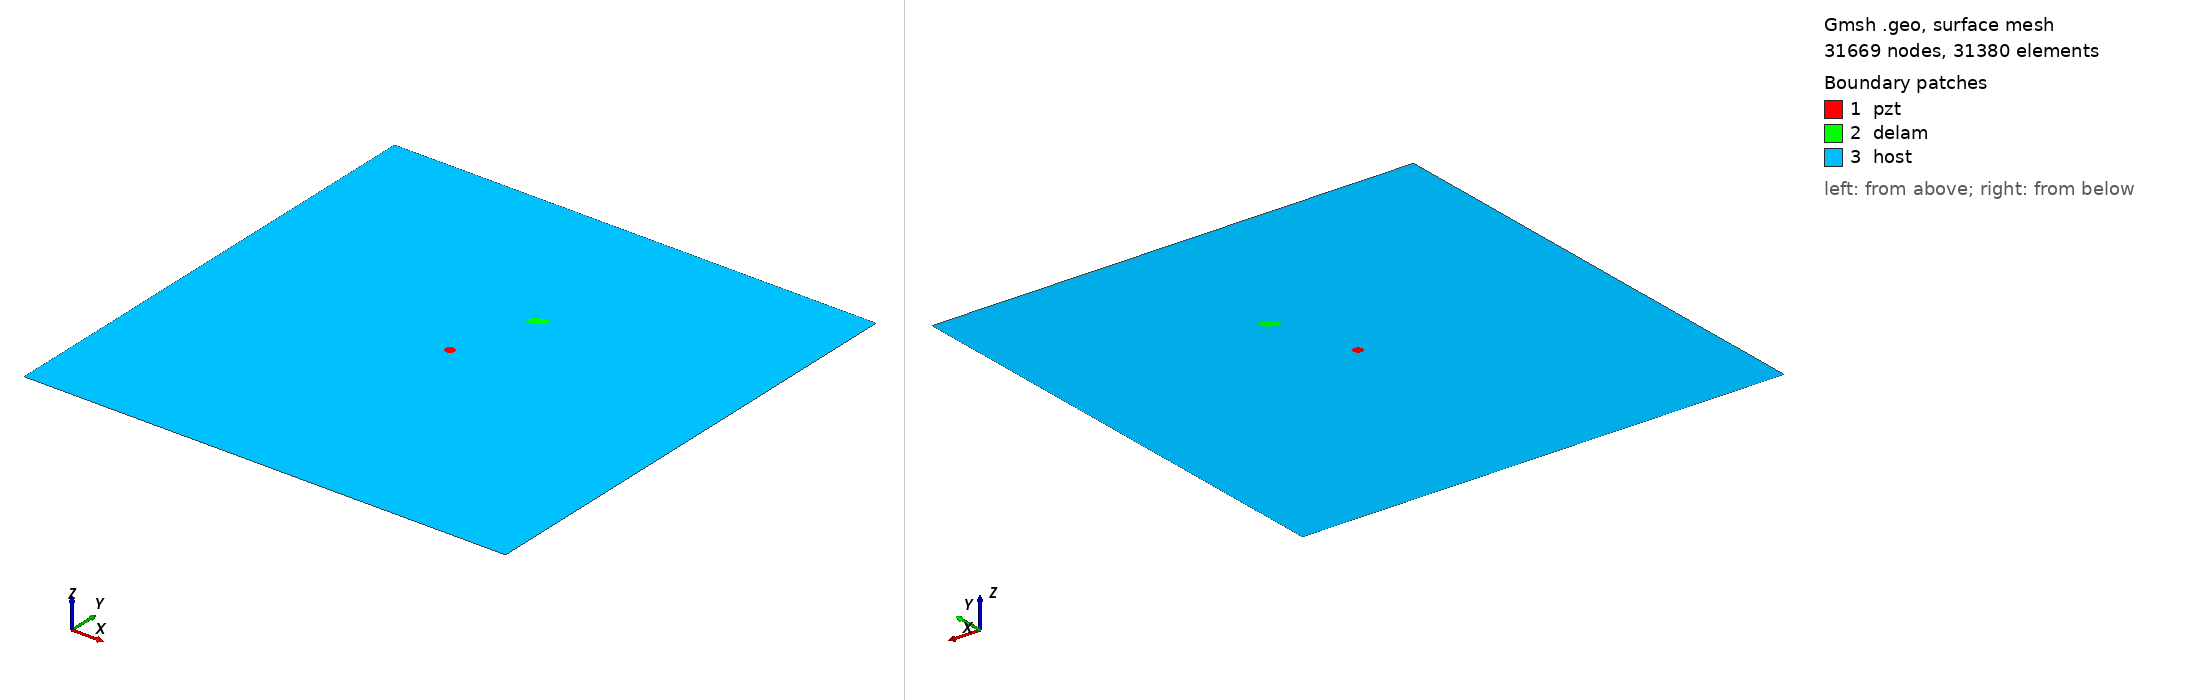

Gmsh geometry script, surface-meshed: 31669 nodes, 31380 surface elements. Boundary patches (legend numbers): 1 pzt, 2 delam, 3 host. Left view from above one corner, right view from below the opposite corner. Legend entries are the model's physical surfaces. The drawing asked Gmsh for element sizes between 1% and 20% of the model's largest extent; the script's own settings can give other sizes.

=== m2_97_delam1_position_no_66_a_10mm_b_5mm_angle_30.geo (drawn) ===
SetFactory("OpenCASCADE");
L=0.500000; 
W=0.500000; 
a=0.010000; 
b=0.005000; 
x=0.277778; 
y=0.333333; 
alpha=0.166667 *Pi; 
r=0.005000; 
xpzt=0.250000; 
ypzt=0.250000; 
//+
Point(1) = {0, 0, 0, 1.0};
//+
Point(2) = {L, 0, 0, 1.0};
//+
Point(3) = {L, W, 0, 1.0};
//+
Point(4) = {0, W, 0, 1.0};
//+
Line(1) = {1, 2};
//+
Line(2) = {2, 3};
//+
Line(3) = {3, 4};
//+
Line(4) = {4, 1};
//+
Circle(5) = {xpzt, ypzt, -0, r, 0, 2*Pi};
//+
Ellipse(6) = {x, y, -0, a, b, 0, 2*Pi};
//+
Rotate {{0, 0, 1}, {x, y, 0}, alpha} {
  Curve{6}; 
}
//+
Curve Loop(1) = {4, 1, 2, 3};
//+
Curve Loop(2) = {6};
//+
Curve Loop(3) = {5};
//+
Curve Loop(4) = {6};
//+
Curve Loop(5) = {5};
//+
Plane Surface(1) = {5};
//+
Plane Surface(2) = {4};
//+
Plane Surface(3) = {1, 2, 3};
//+
Point(9) = {xpzt, ypzt, 0, 1.0};
//+
Point{9} In Surface {1};// mesh node at centre of pzt
//+
Physical Surface("pzt") = {1};
//+
Physical Surface("delam") = {2};
//+
Physical Surface("host") = {3};

Mesh.Algorithm = 6; // Frontal
Mesh.CharacteristicLengthFactor = 0.070000;
Mesh.CharacteristicLengthMin = 0.001000;
Mesh.CharacteristicLengthMax = 0.200000;
Mesh.RecombineAll = 1; // Apply recombination algorithm
Mesh.SubdivisionAlgorithm = 1; // 1: all quadrangles
Mesh.Smoothing = 1;
